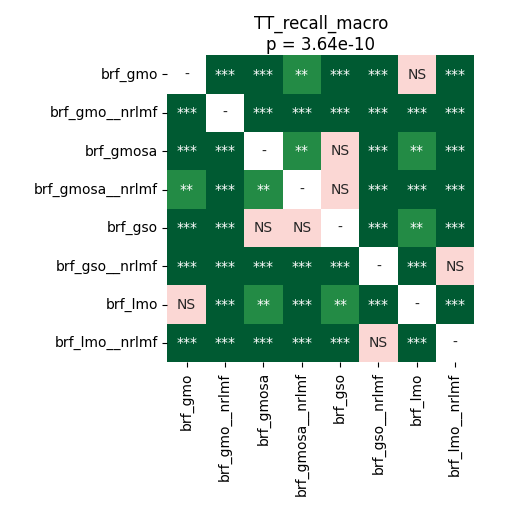

The file beside this chart, header and first rows:
	brf_gmo	brf_gmo__nrlmf	brf_gmosa	brf_gmosa__nrlmf	brf_gso	brf_gso__nrlmf	brf_lmo	brf_lmo__nrlmf
brf_gmo	1.0	5.340576171875e-05	9.494357638888888e-05	0.002043	9.494357638888888e-05	5.340576171875e-05	0.8109	5.340576171875e-05
brf_gmo__nrlmf	5.340576171875e-05	1.0	5.340576171875e-05	5.340576171875e-05	5.340576171875e-05	0.0008118	5.340576171875e-05	5.340576171875e-05
brf_gmosa	9.494357638888888e-05	5.340576171875e-05	1.0	0.006017	0.0646	5.340576171875e-05	0.001017	5.340576171875e-05
brf_gmosa__nrlmf	0.002043	5.340576171875e-05	0.006017	1.0	0.2716	5.340576171875e-05	0.0002249	5.340576171875e-05
brf_gso	9.494357638888888e-05	5.340576171875e-05	0.0646	0.2716	1.0	5.340576171875e-05	0.001282	5.340576171875e-05
brf_gso__nrlmf	5.340576171875e-05	0.0008118	5.340576171875e-05	5.340576171875e-05	5.340576171875e-05	1.0	5.340576171875e-05	0.9799
brf_lmo	0.8109	5.340576171875e-05	0.001017	0.0002249	0.001282	5.340576171875e-05	1.0	5.340576171875e-05
brf_lmo__nrlmf	5.340576171875e-05	5.340576171875e-05	5.340576171875e-05	5.340576171875e-05	5.340576171875e-05	0.9799	5.340576171875e-05	1.0
